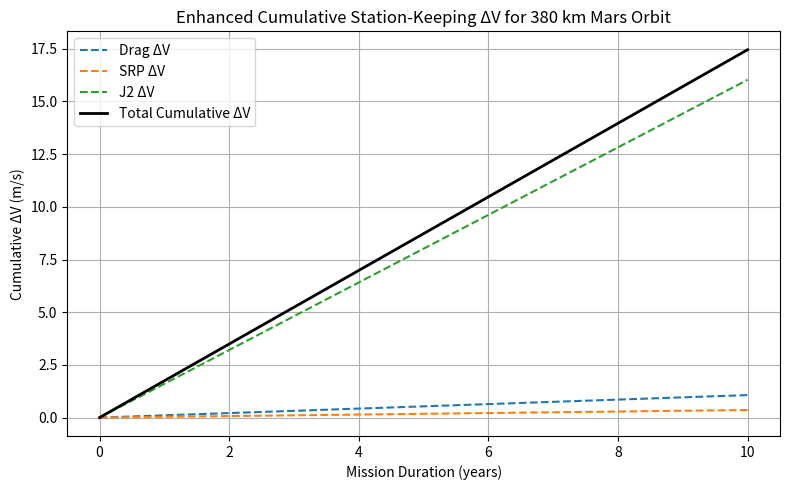

Write the Python code that produced this figure.
#!/usr/bin/env python3
"""
Enhanced station-keeping ΔV model for a 350 km Mars orbit.
This script includes:
  - An improved atmospheric model with solar flux modulation.
  - Eclipse effects in the solar radiation pressure (SRP) calculation.
  - A rough estimation of ΔV required for J2 perturbation corrections.
"""

import numpy as np
import matplotlib.pyplot as plt

# -------------------------------------
# Constants and Mars Parameters
# -------------------------------------
MU_MARS = 4.2828e13         # Mars gravitational parameter [m^3/s^2]
RADIUS_MARS = 3390e3        # Mars radius [m]
A_MARS = 1.524              # Mars semi-major axis [AU]
P0_SRP = 4.56e-6            # Solar radiation pressure at 1 AU [N/m^2]

# -------------------------------------
# Spacecraft Parameters for Drag/SRP
# -------------------------------------
SPACECRAFT = {
    "mass": 2000,          # spacecraft mass [kg]
    "area_drag": 17.575,   # effective cross-sectional area for drag [m^2]
    "C_D": 2.2,            # drag coefficient (typical value)
    "area_srp": 10,        # effective area for SRP [m^2]
    "reflectivity": 0.8    # reflectivity coefficient (0 for absorber, 1 for perfect reflector)
}

# -------------------------------------
# Mars Atmospheric Model Parameters
# -------------------------------------
# Two–regime exponential model:
#   - Below h_transition: lower atmosphere.
#   - Above h_transition: exospheric region with continued exponential decay.
ATMOSPHERE = {
    "h_transition": 80e3,    # Transition altitude [m]
    "p0": 610,               # Surface pressure [Pa]
    "T_lower": 210,          # Temperature in the lower atmosphere [K]
    "H_lower": 11000,        # Scale height for the lower atmosphere [m]
    "T_exo": 150,            # Exospheric temperature [K]
    "H_exo": 15000,          # Scale height for the exospheric region [m]
    "solar_flux_factor": 1.0 # Modulation factor (1.0 nominal, >1 increases density)
}

# -------------------------------------
# Improved Atmospheric Model
# -------------------------------------
def mars_atmosphere(h: float, solar_flux_factor: float = 1.0):
    """
    Compute Mars atmospheric properties at altitude h (m).
    Returns:
      T (K) : Temperature.
      p (Pa): Pressure.
      rho (kg/m^3): Density.
      
    The model applies a solar flux modulation factor to the density.
    """
    if h < 0:
        T = ATMOSPHERE["T_lower"]
        p = ATMOSPHERE["p0"]
    elif h < ATMOSPHERE["h_transition"]:
        T = ATMOSPHERE["T_lower"]
        p = ATMOSPHERE["p0"] * np.exp(-h / ATMOSPHERE["H_lower"])
    else:
        p_transition = ATMOSPHERE["p0"] * np.exp(-ATMOSPHERE["h_transition"] / ATMOSPHERE["H_lower"])
        T = ATMOSPHERE["T_exo"]
        p = p_transition * np.exp(-(h - ATMOSPHERE["h_transition"]) / ATMOSPHERE["H_exo"])
    
    # Ideal gas law for CO2-dominated Martian atmosphere
    R_specific = 189.0  # J/(kg*K) for CO2
    rho = p / (R_specific * T)
    # Apply solar activity modulation to the density
    rho *= solar_flux_factor
    return T, p, rho

# -------------------------------------
# Eclipse & Sunlight Fraction for SRP
# -------------------------------------
def sunlight_fraction(r: float):
    """
    Calculate the fraction of an orbit in sunlight.
    For a circular orbit, the eclipse half-angle is given by:
        theta = arcsin(RADIUS_MARS / r)
    and the eclipse fraction is theta/π.
    
    Returns the fraction of the orbit in sunlight.
    """
    if r <= RADIUS_MARS:
        return 0.0
    theta = np.arcsin(RADIUS_MARS / r)
    eclipse_fraction = theta / np.pi
    return 1 - eclipse_fraction

# -------------------------------------
# Orbital Parameters
# -------------------------------------
def orbital_parameters(altitude: float):
    """
    Compute orbital parameters for a circular orbit around Mars.
    Returns:
      r (m): Orbital radius.
      v (m/s): Orbital velocity.
      T_orbit (s): Orbital period.
    """
    r = RADIUS_MARS + altitude
    v = np.sqrt(MU_MARS / r)
    T_orbit = 2 * np.pi * np.sqrt(r**3 / MU_MARS)
    return r, v, T_orbit

# -------------------------------------
# ΔV Estimation: Atmospheric Drag
# -------------------------------------
def compute_drag_dv(altitude: float, T_orbit: float, v: float, spacecraft: dict,
                      solar_flux_factor: float = 1.0):
    """
    Calculate the annual ΔV due to atmospheric drag.
    """
    _, _, density = mars_atmosphere(altitude, solar_flux_factor)
    a_drag = 0.5 * density * v**2 * (spacecraft["C_D"] * spacecraft["area_drag"] / spacecraft["mass"])
    dv_drag_per_orbit = a_drag * T_orbit
    seconds_per_year = 365.25 * 24 * 3600
    orbits_per_year = seconds_per_year / T_orbit
    annual_dv_drag = dv_drag_per_orbit * orbits_per_year
    return annual_dv_drag, orbits_per_year

# -------------------------------------
# ΔV Estimation: Solar Radiation Pressure (SRP)
# -------------------------------------
def compute_srp_dv(T_orbit: float, spacecraft: dict, r: float):
    """
    Calculate the annual ΔV due to solar radiation pressure (SRP).
    This function accounts for:
      - Scaling of SRP with Mars’ distance.
      - The effect of reflectivity.
      - Eclipse (shadowing) reducing the effective SRP.
      - A geometry factor (0.1) to account for average incidence.
    """
    pressure_srp = P0_SRP / (A_MARS**2)
    effective_pressure = pressure_srp * (1 + spacecraft["reflectivity"])
    a_srp = effective_pressure * (spacecraft["area_srp"] / spacecraft["mass"])
    sun_frac = sunlight_fraction(r)
    # Apply a factor to account for incidence angles and average effectiveness
    a_srp_effective = a_srp * sun_frac * 0.1
    dv_srp_per_orbit = a_srp_effective * T_orbit
    seconds_per_year = 365.25 * 24 * 3600
    orbits_per_year = seconds_per_year / T_orbit
    annual_dv_srp = dv_srp_per_orbit * orbits_per_year
    return annual_dv_srp

# -------------------------------------
# ΔV Estimation: J2 Perturbations
# -------------------------------------
def compute_j2_dv(r: float, v: float):
    """
    Provide a rough estimate of the annual ΔV required to counteract perturbations
    due to Mars' J2 (oblateness). This is a simplified estimate:
    
      Δv ≈ correction_factor * J2 * (RADIUS_MARS/r)^2 * v
      
    The correction_factor is tunable based on detailed mission analysis.
    """
    J2 = 1.96045e-3  # Mars' J2 coefficient
    correction_factor = 0.3
    annual_dv_j2 = correction_factor * J2 * (RADIUS_MARS / r)**2 * v
    return annual_dv_j2

# -------------------------------------
# Main Routine
# -------------------------------------
def main():
    altitude = 380e3         # Orbit altitude [m]
    solar_flux_factor = 1.0  # Modify this value to simulate higher/lower solar activity
    
    # Compute basic orbital parameters
    r, v, T_orbit = orbital_parameters(altitude)
    
    # Retrieve atmospheric properties
    T_atm, p_atm, density = mars_atmosphere(altitude, solar_flux_factor)
    
    # Compute ΔV components
    annual_dv_drag, orbits_per_year = compute_drag_dv(altitude, T_orbit, v, SPACECRAFT, solar_flux_factor)
    annual_dv_srp = compute_srp_dv(T_orbit, SPACECRAFT, r)
    annual_dv_j2 = compute_j2_dv(r, v)
    
    # Total annual ΔV required for station keeping
    total_annual_dv = annual_dv_drag + annual_dv_srp + annual_dv_j2
    
    # Print computed parameters and ΔV budget
    print("Station-Keeping ΔV estimates for a 380 km Mars orbit:")
    print(f"Orbital radius: {r:,.2f} m")
    print(f"Orbital velocity: {v:,.2f} m/s")
    print(f"Orbital period: {T_orbit:,.2f} s")
    print(f"Orbits per year: {orbits_per_year:,.0f}")
    print(f"Atmospheric density at {altitude/1e3:.1f} km: {density:.3e} kg/m^3")
    print(f"Annual ΔV due to atmospheric drag: {annual_dv_drag:.3f} m/s")
    print(f"Annual ΔV offset from SRP (accounting for eclipse): {annual_dv_srp:.3f} m/s")
    print(f"Annual ΔV for J2 corrections: {annual_dv_j2:.3f} m/s")
    print(f"Total annual ΔV required: {total_annual_dv:.3f} m/s")
    
    # Plot cumulative ΔV over mission duration
    mission_years = 10
    years = np.arange(0, mission_years + 1)
    cumulative_drag = annual_dv_drag * years
    cumulative_srp = annual_dv_srp * years
    cumulative_j2 = annual_dv_j2 * years
    cumulative_total = cumulative_drag + cumulative_srp + cumulative_j2

    plt.figure(figsize=(8, 5))
    plt.plot(years, cumulative_drag, '--', label="Drag ΔV")
    plt.plot(years, cumulative_srp, '--', label="SRP ΔV")
    plt.plot(years, cumulative_j2, '--', label="J2 ΔV")
    plt.plot(years, cumulative_total, 'k-', linewidth=2, label="Total Cumulative ΔV")
    plt.xlabel("Mission Duration (years)")
    plt.ylabel("Cumulative ΔV (m/s)")
    plt.title("Enhanced Cumulative Station-Keeping ΔV for 380 km Mars Orbit")
    plt.legend()
    plt.grid(True)
    plt.tight_layout()
    plt.show()

if __name__ == "__main__":
    main()
